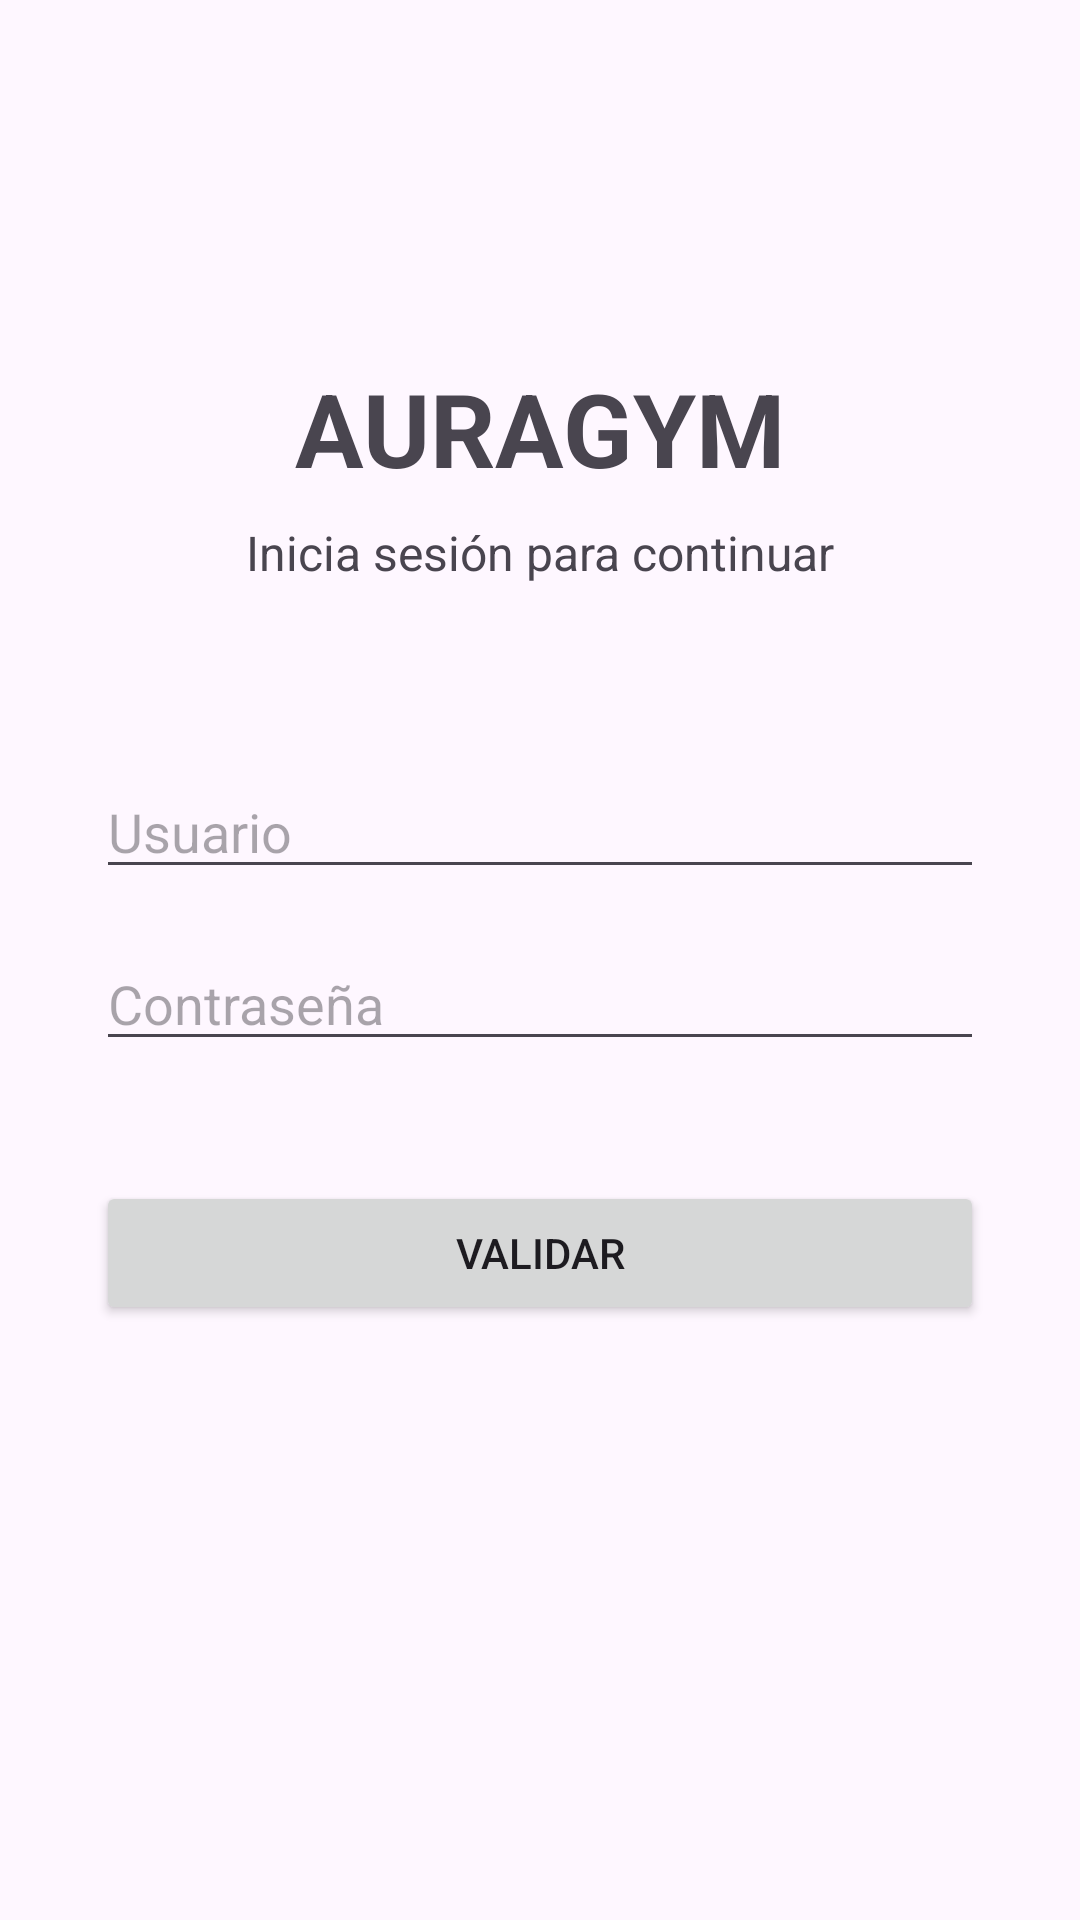

Produce the Android XML layout that renders to this screen, including the resource entries it uses.
<!-- AndroidManifest.xml: application theme Theme.Proyecto_gimnasiopersonal -->
<!-- res/layout/activity_login.xml -->
<?xml version="1.0" encoding="utf-8"?>
<androidx.constraintlayout.widget.ConstraintLayout
    xmlns:android="http://schemas.android.com/apk/res/android"
    xmlns:app="http://schemas.android.com/apk/res-auto"
    xmlns:tools="http://schemas.android.com/tools"
    android:id="@+id/main"
    android:layout_width="match_parent"
    android:layout_height="match_parent"
    tools:context=".LoginActivity">

    <TextView
        android:id="@+id/tv_titulo"
        android:layout_width="wrap_content"
        android:layout_height="wrap_content"
        android:layout_marginTop="120dp"
        android:text="AURAGYM"
        android:textSize="34sp"
        android:textStyle="bold"
        app:layout_constraintEnd_toEndOf="parent"
        app:layout_constraintStart_toStartOf="parent"
        app:layout_constraintTop_toTopOf="parent" />

    <TextView
        android:id="@+id/tv_subtitulo"
        android:layout_width="wrap_content"
        android:layout_height="wrap_content"
        android:layout_marginTop="8dp"
        android:text="Inicia sesión para continuar"
        android:textSize="16sp"
        app:layout_constraintEnd_toEndOf="parent"
        app:layout_constraintStart_toStartOf="parent"
        app:layout_constraintTop_toBottomOf="@+id/tv_titulo" />

    <EditText
        android:id="@+id/edit_user"
        android:layout_width="0dp"
        android:layout_height="wrap_content"
        android:layout_marginStart="32dp"
        android:layout_marginTop="60dp"
        android:layout_marginEnd="32dp"
        android:ems="10"
        android:hint="Usuario"
        android:inputType="text"
        app:layout_constraintEnd_toEndOf="parent"
        app:layout_constraintStart_toStartOf="parent"
        app:layout_constraintTop_toBottomOf="@+id/tv_subtitulo" />

    <EditText
        android:id="@+id/edit_pass"
        android:layout_width="0dp"
        android:layout_height="wrap_content"
        android:layout_marginStart="32dp"
        android:layout_marginTop="16dp"
        android:layout_marginEnd="32dp"
        android:ems="10"
        android:hint="Contraseña"
        android:inputType="textPassword"
        app:layout_constraintEnd_toEndOf="parent"
        app:layout_constraintStart_toStartOf="parent"
        app:layout_constraintTop_toBottomOf="@+id/edit_user" />

    <Button
        android:id="@+id/btn_validar"
        android:layout_width="0dp"
        android:layout_height="wrap_content"
        android:layout_marginStart="32dp"
        android:layout_marginTop="40dp"
        android:layout_marginEnd="32dp"
        android:text="Validar"
        app:layout_constraintEnd_toEndOf="parent"
        app:layout_constraintStart_toStartOf="parent"
        app:layout_constraintTop_toBottomOf="@+id/edit_pass" />

</androidx.constraintlayout.widget.ConstraintLayout>
<!-- resources referenced by this layout -->
<resources>
  <style name="Theme.Proyecto_gimnasiopersonal" parent="Base.Theme.Proyecto_gimnasiopersonal" />
  <style name="Base.Theme.Proyecto_gimnasiopersonal" parent="Theme.Material3.DayNight.NoActionBar">
          
          
      </style>
</resources>
